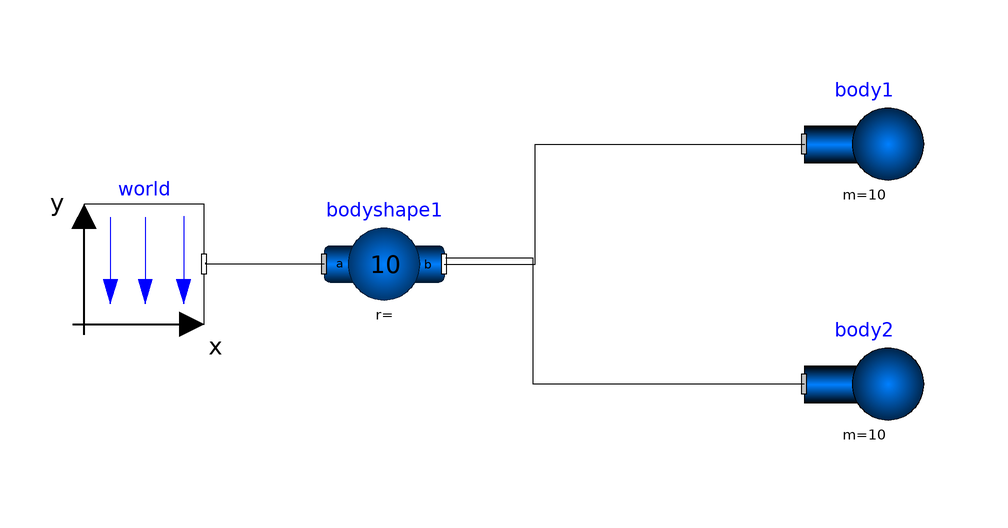

The component connection diagram of the Modelica model below, drawn from its own Placement and Line annotations.

model Prova2
  inner Modelica.Mechanics.MultiBody.World world(g = 10) annotation(Placement(visible = true, transformation(origin = {-60,-20}, extent = {{-10,-10},{10,10}}, rotation = 0)));
  Modelica.Mechanics.MultiBody.Parts.BodyShape bodyshape1(m = 10) annotation(Placement(visible = true, transformation(origin = {-20,-20}, extent = {{-10,-10},{10,10}}, rotation = 0)));
  Modelica.Mechanics.MultiBody.Parts.Body body1(m = 10) annotation(Placement(visible = true, transformation(origin = {60,0}, extent = {{-10,-10},{10,10}}, rotation = 0)));
  Modelica.Mechanics.MultiBody.Parts.Body body2(m = 10) annotation(Placement(visible = true, transformation(origin = {60,-40}, extent = {{-10,-10},{10,10}}, rotation = 0)));
equation
  connect(body2.frame_a,bodyshape1.frame_b) annotation(Line(points = {{50,-40},{4.85981,-40},{4.85981,-19.0654},{-9.71963,-19.0654},{-9.71963,-19.0654}}));
  connect(bodyshape1.frame_b,body1.frame_a) annotation(Line(points = {{-10,-20},{5.23364,-20},{5.23364,0},{50.0935,0},{50.0935,0}}));
  connect(bodyshape1.frame_a,world.frame_b) annotation(Line(points = {{-30,-20},{-49.7196,-20},{-49.7196,-19.8131},{-49.7196,-19.8131}}));
  annotation(Icon(coordinateSystem(extent = {{-100,-100},{100,100}}, preserveAspectRatio = true, initialScale = 0.1, grid = {2,2})), Diagram(coordinateSystem(extent = {{-100,-100},{100,100}}, preserveAspectRatio = true, initialScale = 0.1, grid = {2,2})));
end Prova2;